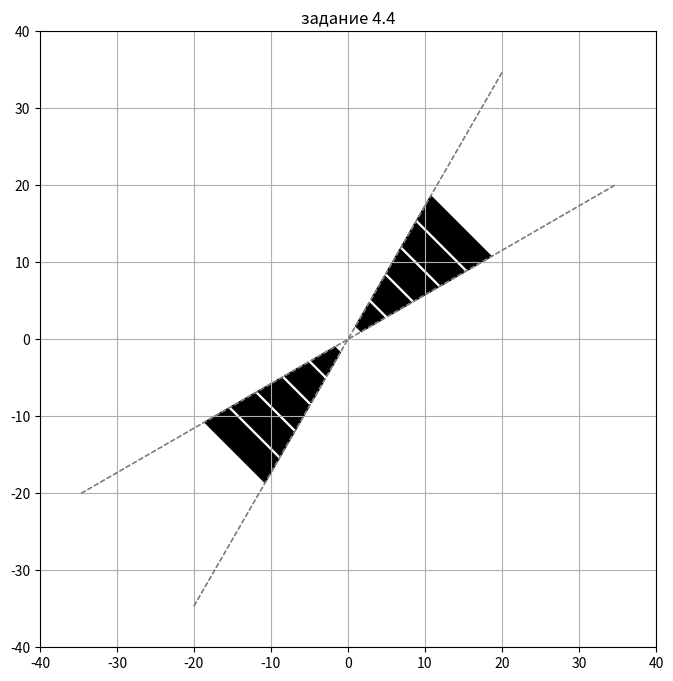

Python code for this plot:
import matplotlib.pyplot as plt
import math
from matplotlib.patches import Polygon

def point_on_ray(angle_deg, dist):
    rad = math.radians(angle_deg)
    return dist * math.cos(rad), dist * math.sin(rad)

def create_trapezoid(angle1, angle2, r1, r2):
    p1 = point_on_ray(angle1, r1)
    p2 = point_on_ray(angle2, r1)
    p3 = point_on_ray(angle2, r2)
    p4 = point_on_ray(angle1, r2)
    return [p1, p2, p3, p4]

def reflect_polygon(polygon):
    return [(-x, -y) for (x, y) in polygon]

angle1 = 30
angle2 = 60

num_trapezoids = 5
start_r = 2
thickness = 3.5
step = 4.0

fig, ax = plt.subplots(figsize=(8, 8))

for i in range(num_trapezoids):
    r1 = start_r + i * step
    r2 = r1 + thickness
    trap = create_trapezoid(angle1, angle2, r1, r2)
    ax.add_patch(Polygon(trap, closed=True, edgecolor='black', facecolor='black'))

    mirrored_trap = reflect_polygon(trap)
    ax.add_patch(Polygon(mirrored_trap, closed=True, edgecolor='black', facecolor='black'))

L = 40
for angle in [angle1, angle2, 210, 240]:
    x = [-L * math.cos(math.radians(angle)), L * math.cos(math.radians(angle))]
    y = [-L * math.sin(math.radians(angle)), L * math.sin(math.radians(angle))]
    ax.plot(x, y, color='gray', linestyle='--', linewidth=1)

ax.set_xlim(-40, 40)
ax.set_ylim(-40, 40)
ax.set_aspect('equal')
ax.grid(True)
ax.set_title("задание 4.4")
plt.show()
